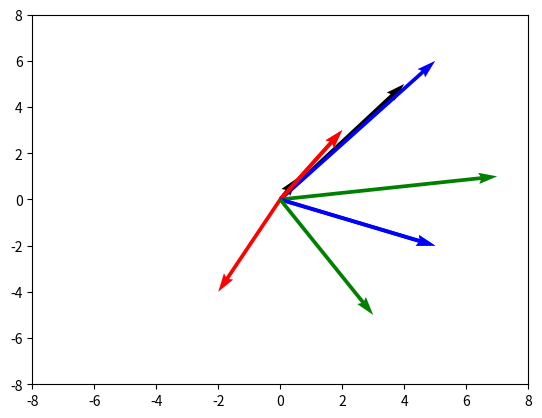

Recreate this plot in Python. (Note: this script raises an exception after producing the figure.)
import numpy as np
import pandas as pd
import seaborn as sns
import matplotlib.pyplot as plt

plt.quiver( 0,0, 4,5 )

plt.quiver( 0,0, 4,5, scale_units='xy', angles='xy', scale=1 )
plt.xlim(-5,5)
plt.ylim(-5,5)
plt.show()

# Showing 2 vectors in same graph
plt.quiver( 0,0, 5,6, scale_units='xy', angles= 'xy', scale = 1, color = 'b')
plt.quiver( 0,0,-2,-4, scale_units='xy', angles= 'xy', scale = 1, color = 'r')
plt.xlim(-8,8)
plt.ylim(-8,8)
plt.show()

# Addition of vectors
vec1 = np.asarray([0,0, 2,3])
vec2 = np.asarray([0,0, 5,6])
vec_sum = vec1 + vec2
print(vec_sum)

plt.quiver( 0,0, 2,3, scale_units='xy', scale=1, color= 'r')
plt.xlim(-8,8)
plt.ylim(-8,8)
plt.show()

plt.quiver( 0,0, 2,3, scale_units='xy', angles = 'xy', scale=1, color= 'r')
plt.quiver( 0,0, 5,-2, scale_units='xy', angles = 'xy', scale=1, color= 'b')
plt.quiver( 0,0, 7,1, scale_units='xy', angles = 'xy', scale=1, color= 'g')
plt.xlim(-8,8)
plt.ylim(-8,8)
plt.show()
plt.quiver( 0,0, 2,3, scale_units='xy', angles = 'xy', scale=1, color= 'r')
plt.quiver( 0,0, 5,-2, scale_units='xy', angles = 'xy', scale=1, color= 'b')
plt.quiver( 0,0, 3,-5, scale_units='xy', angles = 'xy', scale=1, color= 'g')
plt.xlim(-8,8)
plt.ylim(-8,8)
plt.show()

# Subtraction of vectors
vec3 = np.asarray([0,0, 2,3])
vec4 = np.asarray([0,0, 5,-2])
vec_sub = vec2 - vec1
print(vec_sub)
lt.quiver(0,0, 2,3, scale_units = 'xy', angles = 'xy', scale = 1, color = 'r')
plt.quiver(0,0, 5,-2, scale_units = 'xy', angles = 'xy', scale = 1, color = 'g')
plt.quiver(0,0, 3,-5, scale_units = 'xy', angles = 'xy', scale = 1, color = 'b')
plt.xlim(-9,9)
plt.ylim(-9,9)
plt.show()


# Multiplication of Vectors

# Cross Product of 3 values
vec3 = np.asarray([2,3])
vec4 = np.asarray([5,-2])
result = np.cross(vec3, vec4)
print( result)

# Cross Product of 3 values
vec7 = np.asarray([2,4,3])
vec8 = np.asarray([6,0,-2])
_result = np.cross(vec7, vec8)
print( _result)

# Dot Product
vec5 = np.asarray([4,3])
vec6 = np.asarray([6,-2])
result_ = np.dot(vec3, vec4)
print( result_)

# Projection of 'a' vector on 'v' vector
a = np.array([2,5])
v = np.array([8,-6])

# Magnitude of v
magnitude_of_v = np.sqrt(sum(v**2) )
# Projection of 'a' on 'v'
ans = ( ( np.dot(a,v) ) / ( magnitude_of_v**2 ) ) * v
print("Projection of 'a' on 'v' is ",ans )

# Scaler Vs Vector Vs Matrics
# Scaler-> a single number
# Vector-> Lists of numbers( only one row or only one column )
# Metrix-> Multiple rows and columns ( More than one row and column )

# Creating Matrix in Python
metrix = np.array( [ [1,2,3] ,[4,5,6] ] )
print( metrix )
metrix1 = np.array( [ [1,2], [3,4]])
print('\n', metrix1)

# Creating Matrix with Random Values( floating Point Numbers)
metrix2 = np.random.rand(2,3)
print( metrix2 )

# Creating Matrix with Random Values( Integers)
metrix3 = np.random.randint(50, size = (2,3)) # first argument( 50) is for limit i-e we want numbers less than 50
print( '\n',metrix3 )

# Metrix with all the values equal to 1 ( having datatype float)
metrix4 = np.ones((2,3) )
print( metrix4 )

# Metrix with all the values equal to 1 ( having datatype int)
metrix4 = np.ones((2,3), dtype = int )
print( metrix4 )

# Null metrix or zero metrix
metrix5 = np.zeros( (3,4) )
print( metrix5)

# Identity Metrix
metrix6 = np.eye(3,3)
print( metrix6 )

# Metrix Addition and subtraction
# Two metrices can be added/subtracted only if they have same shape i-e they have same number of rows and columns

# Addition of Metrics
metrix = np.array( [ [1,2,3] ,[4,5,6] ] )
print( metrix )
metrix_ = np.array( [ [1,2,4], [3,5,4]])
print('\n', metrix_)

# Addition of Metrics ( random numbers)
metrix3 = np.random.randint(50, size = (2,3)) 
metrix_3 = np.random.randint( 50, size = (2,3))
metrix_sum_ = np.add( metrix3, metrix_3)
print( metrix3, '\n\n', metrix_3, '\n\n', metrix_sum_ )

metrix_sum = metrix + metrix_
print('\n', metrix_sum)

# Subtarction of Metrics ( random numbers)
metrix_4 = np.random.randint(50, size = (2,3)) 
metrix4_ = np.random.randint( 50, size = (2,3))
metrix_sub_ = np.subtract( metrix_4, metrix4_)
print( metrix_4, '\n\n', metrix4_, '\n\n', metrix_sub_ )



# Multiplication of two metrics
# Condition-> No of columns in first metrix should be equal to No of rows in the second metrix

